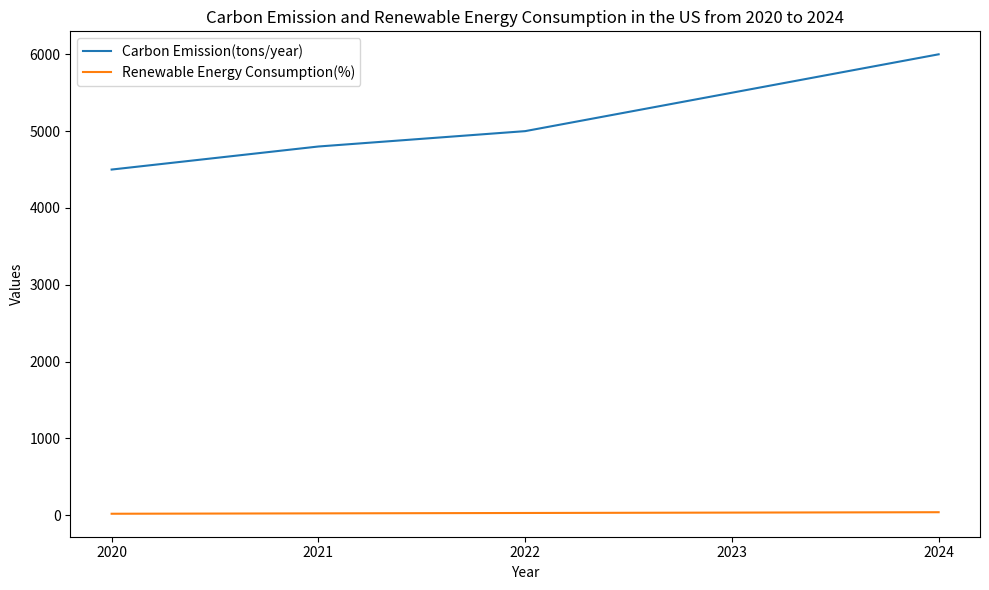

Python code for this plot: (Note: this script raises an exception after producing the figure.)

import matplotlib.pyplot as plt
import numpy as np

plt.figure(figsize=(10, 6))
plt.title('Carbon Emission and Renewable Energy Consumption in the US from 2020 to 2024')

x = np.array([2020, 2021, 2022, 2023, 2024])
y1 = np.array([4500, 4800, 5000, 5500, 6000])
y2 = np.array([20, 25, 30, 35, 40])

plt.plot(x, y1, label='Carbon Emission(tons/year)')
plt.plot(x, y2, label='Renewable Energy Consumption(%)')

plt.xticks(x)
plt.xlabel('Year')
plt.ylabel('Values')

plt.legend(loc='best')
plt.tight_layout()
plt.savefig('line chart/png/140.png')
plt.clf()
